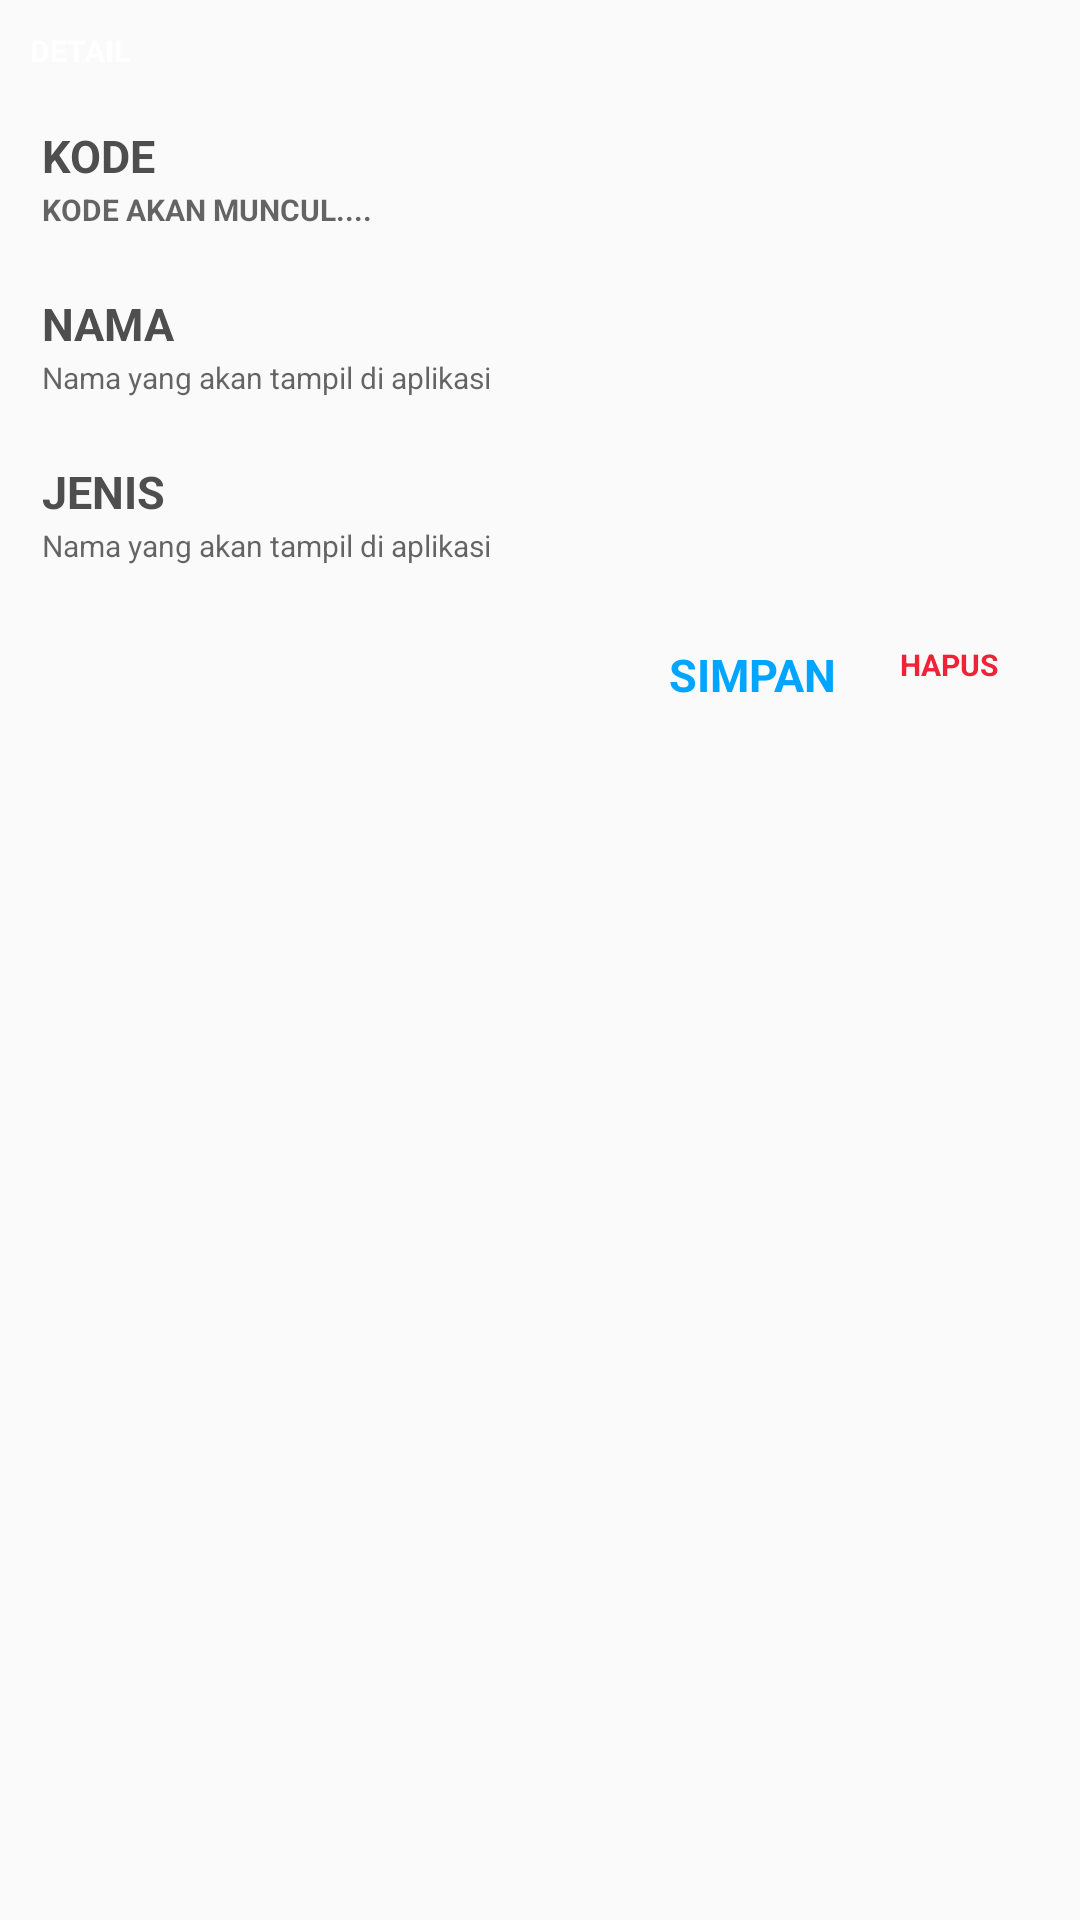

The Android layout XML behind this screen, and the referenced resources:
<!-- AndroidManifest.xml: application theme AppTheme -->
<!-- res/layout/dialog_detail.xml -->
<?xml version="1.0" encoding="utf-8"?>
<LinearLayout xmlns:android="http://schemas.android.com/apk/res/android"
    xmlns:app="http://schemas.android.com/apk/res-auto"
    android:layout_width="match_parent"
    android:layout_height="wrap_content"
    android:background="@drawable/bg_dialog"
    android:orientation="vertical"
    android:descendantFocusability="beforeDescendants"
    android:focusableInTouchMode="true"
    android:paddingBottom="5dp">

    <RelativeLayout
        android:layout_width="match_parent"
        android:layout_height="wrap_content"
        android:orientation="horizontal">

        <TextView
            android:layout_width="match_parent"
            android:layout_height="wrap_content"
            android:layout_gravity="center"
            android:background="@drawable/bg_dialog_top"
            android:gravity="left"
            android:padding="10dp"
            android:text="DETAIL"
            android:textColor="@color/colorWhite"
            android:textSize="10sp"
            android:textStyle="bold" />
    </RelativeLayout>

    <LinearLayout
        android:layout_width="match_parent"
        android:layout_height="wrap_content"
        android:orientation="vertical"
        android:layout_marginLeft="6sp"
        android:layout_marginRight="6sp"
        android:gravity="center_vertical"
        android:padding="8sp">

        <TextView
            android:layout_width="wrap_content"
            android:layout_height="wrap_content"
            android:textSize="15dp"
            android:textColor="#4E4E4E"
            android:text="KODE"
            android:textStyle="bold"/>

        <EditText
            android:id="@+id/etKode"
            android:layout_width="match_parent"
            android:layout_height="wrap_content"
            android:layout_marginLeft="0dp"
            android:layout_marginRight="5dp"
            android:layout_marginTop="1dp"
            android:background="#00000000"
            android:gravity="top|left"
            android:hint="KODE AKAN MUNCUL...."
            android:textColor="@color/colorPrimaryDark"
            android:textSize="10dp"
            android:textStyle="bold"
            android:enabled="true"
            android:inputType="textCapCharacters"/>

    </LinearLayout>

    <LinearLayout
        android:layout_width="match_parent"
        android:layout_height="wrap_content"
        android:orientation="vertical"
        android:layout_marginLeft="6sp"
        android:layout_marginRight="6sp"
        android:layout_marginTop="5dp"
        android:gravity="center_vertical"
        android:padding="8sp">

        <TextView
            android:layout_width="wrap_content"
            android:layout_height="wrap_content"
            android:textSize="15dp"
            android:textColor="#4E4E4E"
            android:text="NAMA"
            android:textStyle="bold"/>

        <EditText
            android:id="@+id/etNama"
            android:layout_width="match_parent"
            android:layout_height="wrap_content"
            android:layout_marginLeft="0dp"
            android:layout_marginTop="1dp"
            android:layout_marginRight="5dp"
            android:background="#00000000"
            android:gravity="top|left"
            android:hint="Nama yang akan tampil di aplikasi"
            android:inputType="textCapCharacters"
            android:textColor="#252525"
            android:textSize="10sp" />

    </LinearLayout>

    <LinearLayout
        android:layout_width="match_parent"
        android:layout_height="wrap_content"
        android:orientation="vertical"
        android:layout_marginLeft="6sp"
        android:layout_marginRight="6sp"
        android:layout_marginTop="5dp"
        android:gravity="center_vertical"
        android:padding="8sp">

        <TextView
            android:layout_width="wrap_content"
            android:layout_height="wrap_content"
            android:textSize="15dp"
            android:textColor="#4E4E4E"
            android:text="JENIS"
            android:textStyle="bold"/>

        <EditText
            android:id="@+id/etJenis"
            android:layout_width="match_parent"
            android:layout_height="wrap_content"
            android:layout_marginLeft="0dp"
            android:layout_marginTop="1dp"
            android:layout_marginRight="5dp"
            android:background="#00000000"
            android:gravity="top|left"
            android:hint="Nama yang akan tampil di aplikasi"
            android:inputType="textCapCharacters"
            android:textColor="#252525"
            android:textSize="10sp" />

    </LinearLayout>


    <LinearLayout
        android:layout_width="match_parent"
        android:layout_height="wrap_content"
        android:gravity="right"
        android:layout_marginTop="10sp"
        android:layout_marginBottom="1sp"
        android:paddingRight="14sp"
        android:orientation="horizontal">

        <LinearLayout
            android:id="@+id/divSave"
            android:layout_width="wrap_content"
            android:layout_height="wrap_content"
            android:orientation="horizontal"
            android:layout_marginRight="5sp"
            android:padding="8sp">

            <TextView
                android:layout_width="wrap_content"
                android:layout_height="wrap_content"
                android:textSize="15dp"
                android:textColor="@color/colorPrimary"
                android:textStyle="bold"
                android:text="SIMPAN" />

        </LinearLayout>

        <LinearLayout
            android:id="@+id/divDelete"
            android:layout_width="wrap_content"
            android:layout_height="wrap_content"
            android:orientation="horizontal"
            android:layout_marginRight="5sp"
            android:padding="8sp">

            <TextView
                android:layout_width="wrap_content"
                android:layout_height="wrap_content"
                android:textSize="10sp"
                android:textColor="@color/colorRed"
                android:textStyle="bold"
                android:text="HAPUS" />

        </LinearLayout>



    </LinearLayout>

</LinearLayout>
<!-- resources referenced by this layout -->
<resources>
  <color name="colorPrimary">#00a5ff</color>
  <color name="colorPrimaryDark">#029CEF</color>
  <color name="colorRed">#EE2337</color>
  <color name="colorWhite">#fff</color>
  <style name="AppTheme" parent="Theme.AppCompat.Light.NoActionBar">
      
      <item name="colorPrimary">@color/colorPrimary</item>
      <item name="colorPrimaryDark">@color/colorPrimaryDark</item>
      <item name="colorAccent">@color/colorAccent</item>
  </style>
  <color name="colorAccent">#E91E63</color>
</resources>
